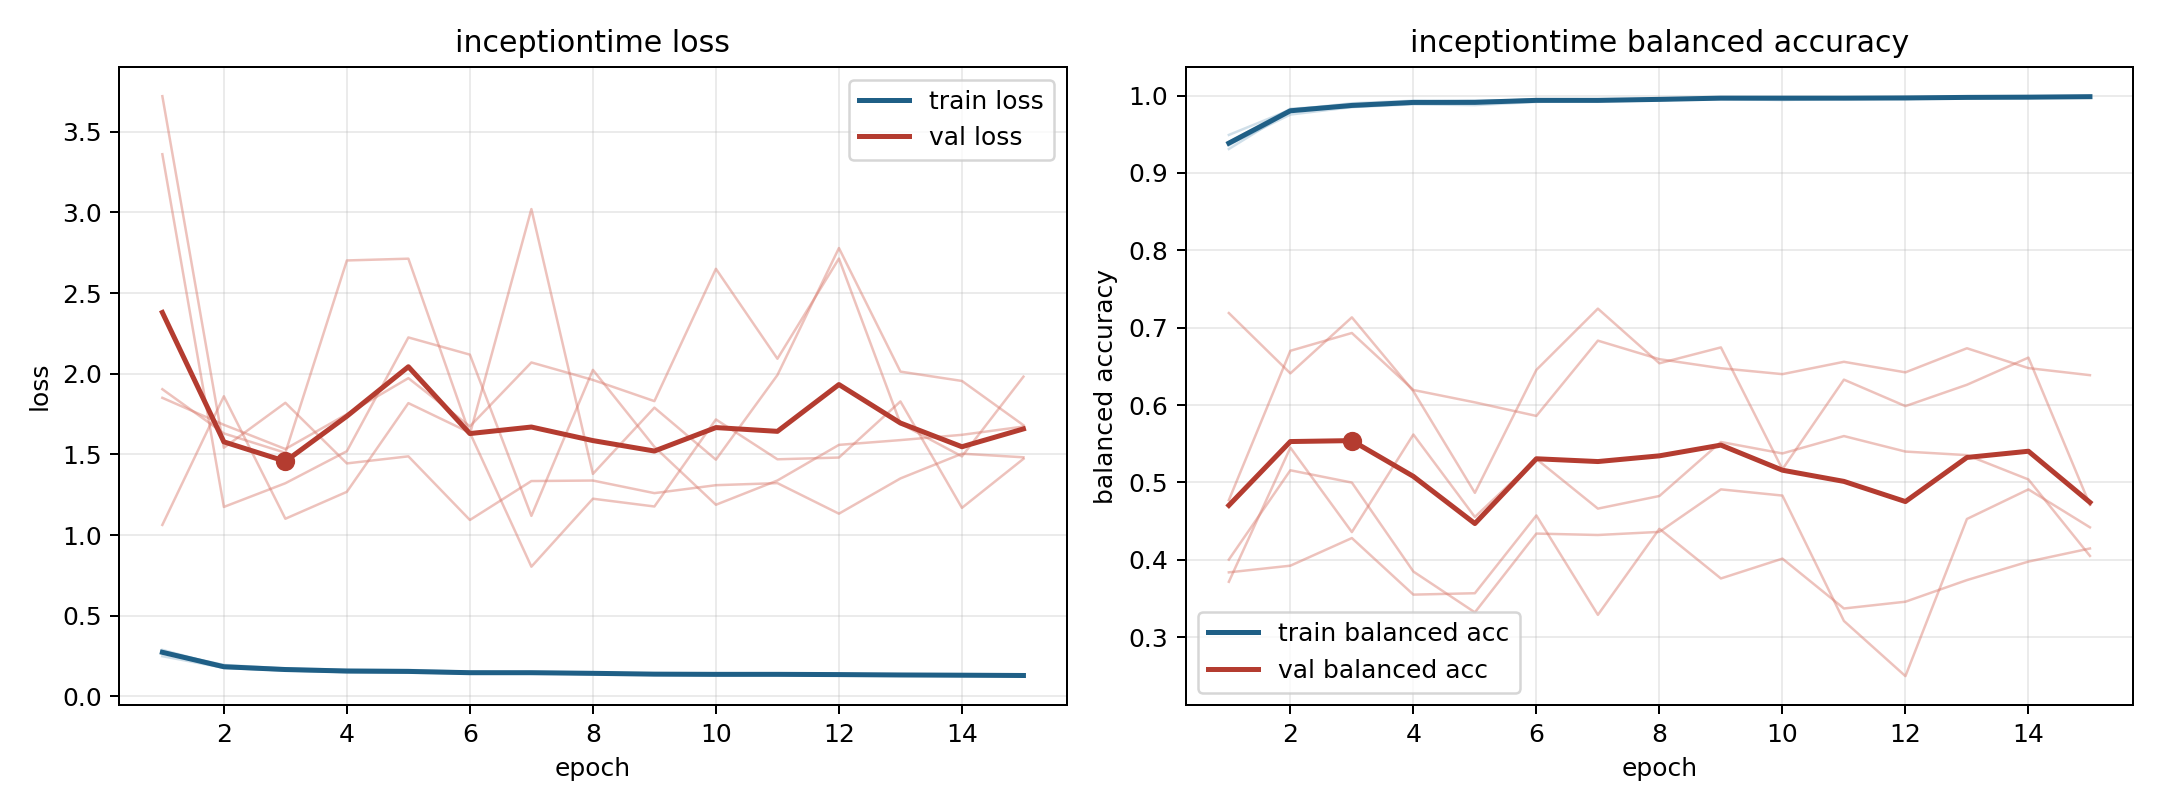

Data behind this chart, as committed beside it:
model, fold, epoch, train_loss, train_balanced_accuracy, val_loss, val_balanced_accuracy
inceptiontime, 1, 1, 0.2884, 0.9309, 1.063, 0.7189
inceptiontime, 1, 2, 0.1864, 0.9802, 1.86, 0.641
inceptiontime, 1, 3, 0.1653, 0.9881, 1.101, 0.7134
inceptiontime, 1, 4, 0.1593, 0.9917, 1.268, 0.6178
inceptiontime, 1, 5, 0.1583, 0.991, 1.818, 0.4866
inceptiontime, 1, 6, 0.1515, 0.993, 1.634, 0.6454
inceptiontime, 1, 7, 0.1531, 0.9925, 0.804, 0.7246
inceptiontime, 1, 8, 0.1482, 0.9937, 1.225, 0.654
inceptiontime, 1, 9, 0.1392, 0.9973, 1.177, 0.6745
inceptiontime, 1, 10, 0.1402, 0.9962, 1.717, 0.5171
inceptiontime, 1, 11, 0.1392, 0.9963, 1.47, 0.6328
inceptiontime, 1, 12, 0.1386, 0.9969, 1.481, 0.5986
inceptiontime, 1, 13, 0.1351, 0.9972, 1.828, 0.6262
inceptiontime, 1, 14, 0.1354, 0.9973, 1.169, 0.6613
inceptiontime, 1, 15, 0.1315, 0.9985, 1.472, 0.4708
inceptiontime, 2, 1, 0.2707, 0.9399, 1.904, 0.3838
inceptiontime, 2, 2, 0.1754, 0.9829, 1.63, 0.3924
inceptiontime, 2, 3, 0.1615, 0.9878, 1.51, 0.4281
inceptiontime, 2, 4, 0.1507, 0.9923, 2.702, 0.355
inceptiontime, 2, 5, 0.1472, 0.9935, 2.713, 0.3568
inceptiontime, 2, 6, 0.1433, 0.9942, 1.626, 0.4573
inceptiontime, 2, 7, 0.1421, 0.9949, 3.02, 0.3289
inceptiontime, 2, 8, 0.1381, 0.9956, 1.379, 0.4401
inceptiontime, 2, 9, 0.1338, 0.9967, 1.79, 0.3759
inceptiontime, 2, 10, 0.1309, 0.9978, 1.467, 0.4015
inceptiontime, 2, 11, 0.1349, 0.9969, 1.992, 0.3371
inceptiontime, 2, 12, 0.13, 0.9978, 2.779, 0.3458
inceptiontime, 2, 13, 0.1297, 0.9979, 2.013, 0.3738
inceptiontime, 2, 14, 0.1259, 0.9986, 1.955, 0.3977
inceptiontime, 2, 15, 0.13, 0.9975, 1.681, 0.4146
inceptiontime, 3, 1, 0.2493, 0.9491, 3.36, 0.4771
inceptiontime, 3, 2, 0.1772, 0.9816, 1.174, 0.6701
inceptiontime, 3, 3, 0.161, 0.99, 1.321, 0.6931
inceptiontime, 3, 4, 0.15, 0.9933, 1.52, 0.6195
inceptiontime, 3, 5, 0.1499, 0.9923, 2.225, 0.6035
inceptiontime, 3, 6, 0.1419, 0.995, 2.118, 0.5859
inceptiontime, 3, 7, 0.1471, 0.9928, 1.119, 0.6832
inceptiontime, 3, 8, 0.1363, 0.9964, 2.024, 0.6593
inceptiontime, 3, 9, 0.1354, 0.9967, 1.547, 0.6476
inceptiontime, 3, 10, 0.1332, 0.9976, 1.188, 0.6399
inceptiontime, 3, 11, 0.1331, 0.9969, 1.338, 0.6559
inceptiontime, 3, 12, 0.1371, 0.9955, 1.559, 0.6423
inceptiontime, 3, 13, 0.1299, 0.9977, 1.589, 0.6734
inceptiontime, 3, 14, 0.1318, 0.9968, 1.621, 0.6477
inceptiontime, 3, 15, 0.1275, 0.9989, 1.673, 0.6386
inceptiontime, 4, 1, 0.2774, 0.9368, 3.72, 0.3716
inceptiontime, 4, 2, 0.1951, 0.9754, 1.541, 0.545
inceptiontime, 4, 3, 0.1732, 0.985, 1.82, 0.4358
inceptiontime, 4, 4, 0.1654, 0.9887, 1.444, 0.5619
inceptiontime, 4, 5, 0.1639, 0.9877, 1.488, 0.4553
inceptiontime, 4, 6, 0.1532, 0.9918, 1.094, 0.5303
inceptiontime, 4, 7, 0.1479, 0.9937, 1.335, 0.4662
inceptiontime, 4, 8, 0.1461, 0.9951, 1.338, 0.4825
inceptiontime, 4, 9, 0.143, 0.9957, 1.26, 0.5522
inceptiontime, 4, 10, 0.1431, 0.9942, 1.309, 0.5375
inceptiontime, 4, 11, 0.1392, 0.9961, 1.322, 0.5599
inceptiontime, 4, 12, 0.1381, 0.9962, 1.133, 0.5399
inceptiontime, 4, 13, 0.1336, 0.9982, 1.351, 0.5353
inceptiontime, 4, 14, 0.1331, 0.9983, 1.504, 0.5038
inceptiontime, 4, 15, 0.1305, 0.9986, 1.482, 0.405
... 15 more rows
